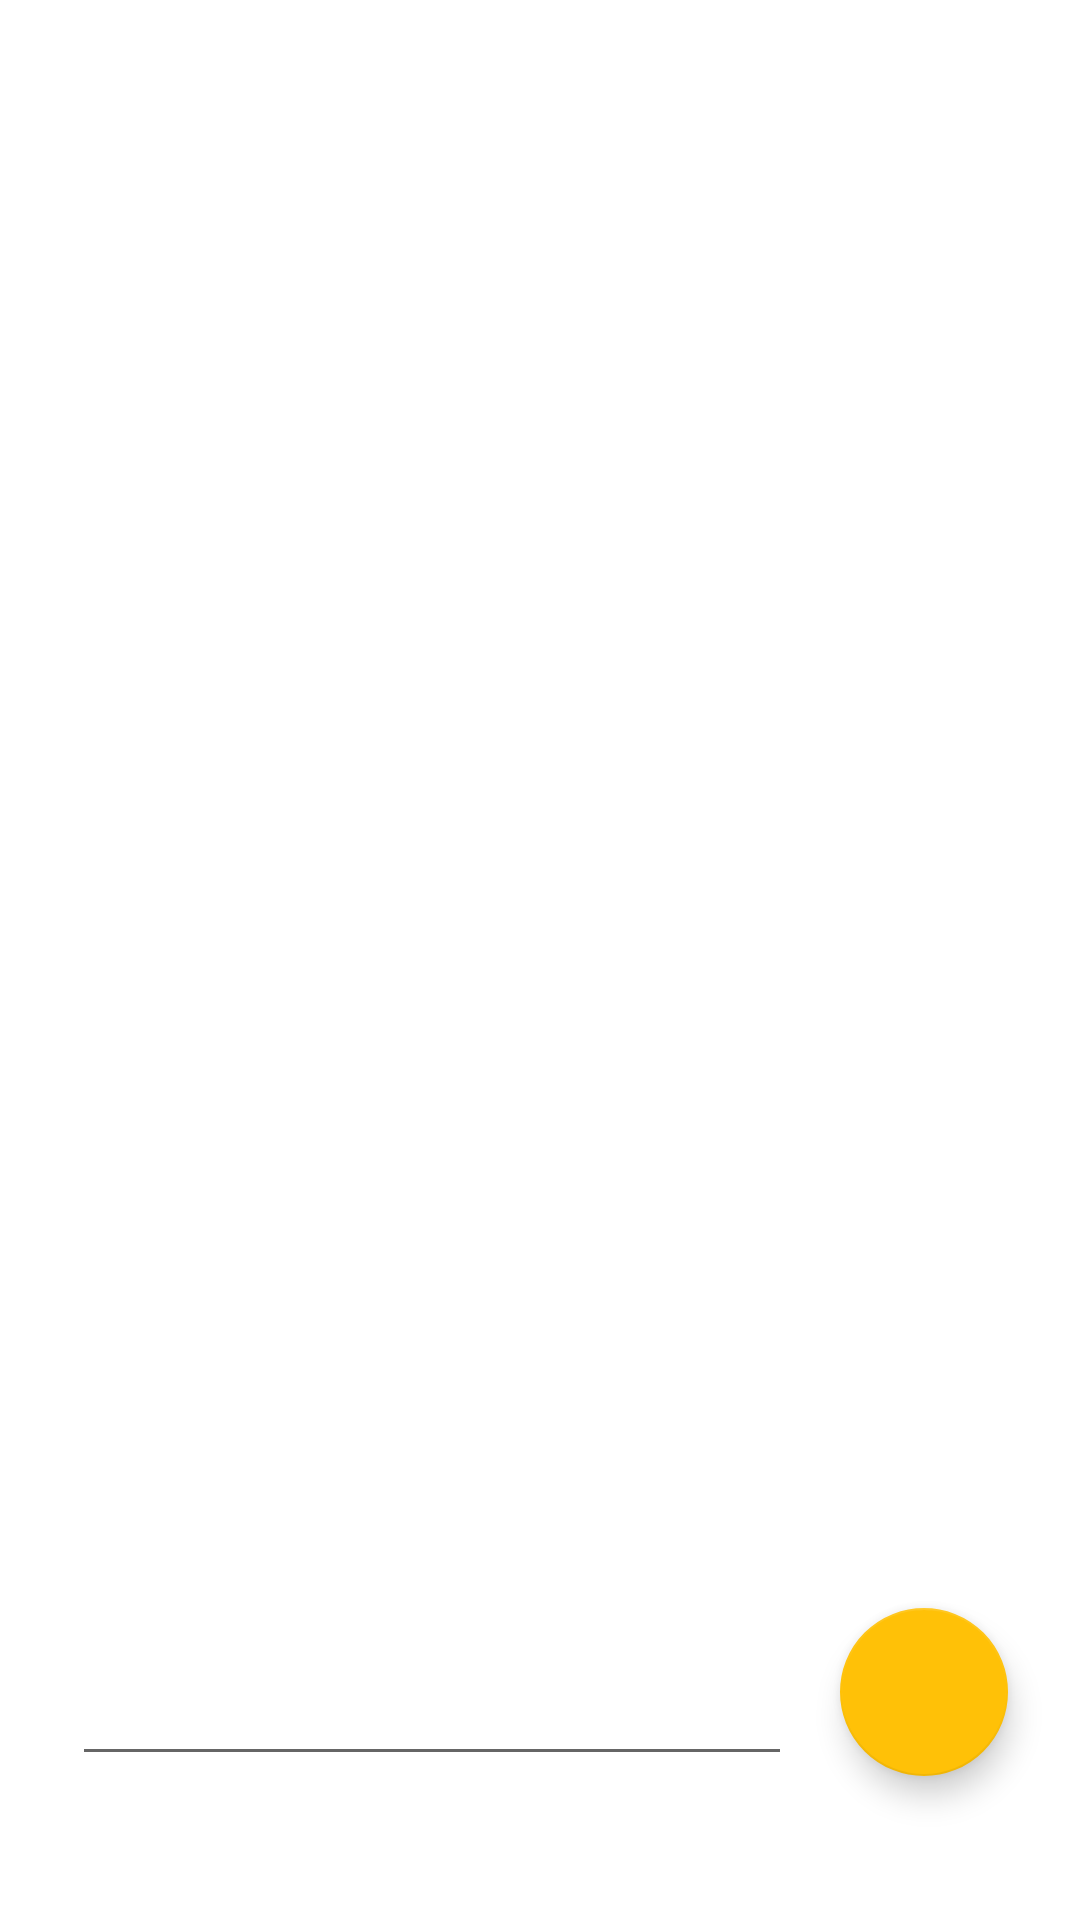

This screen was rendered from an Android layout file. Write that file and the resources it references.
<!-- AndroidManifest.xml: application theme AppTheme -->
<!-- res/layout/activity_main.xml -->
<?xml version="1.0" encoding="utf-8"?>
<androidx.constraintlayout.widget.ConstraintLayout xmlns:android="http://schemas.android.com/apk/res/android"
    xmlns:app="http://schemas.android.com/apk/res-auto"
    xmlns:tools="http://schemas.android.com/tools"
    android:layout_width="match_parent"
    android:background="@color/white"
    android:layout_height="match_parent"
    tools:context=".MainActivity">

    <androidx.recyclerview.widget.RecyclerView
        android:id="@+id/rvNote"
        android:layout_width="match_parent"
        android:layout_height="match_parent"
        android:padding="10dp"
        tools:layout_editor_absoluteX="0dp"
        tools:layout_editor_absoluteY="0dp">

    </androidx.recyclerview.widget.RecyclerView>

    <com.google.android.material.floatingactionbutton.FloatingActionButton
        android:id="@+id/btn_create_note"
        style="@style/Widget.Design.FloatingActionButton"
        android:layout_width="wrap_content"
        android:layout_height="wrap_content"
        android:layout_marginEnd="24dp"
        android:layout_weight="1"
        android:alpha="30"
        android:src="@drawable/ic_add"
        app:layout_constraintBottom_toBottomOf="@+id/searchBar"
        app:layout_constraintEnd_toEndOf="parent"
        android:contentDescription="TODO" />

    <com.google.android.material.textfield.TextInputLayout
        android:id="@+id/searchBar"
        android:layout_width="0dp"
        android:layout_height="wrap_content"
        android:layout_marginStart="24dp"
        android:layout_marginEnd="16dp"
        android:layout_marginBottom="48dp"
        android:textSize="15sp"
        app:boxCornerRadiusBottomEnd="10dp"
        app:boxCornerRadiusBottomStart="10dp"
        app:boxCornerRadiusTopEnd="10dp"
        app:boxCornerRadiusTopStart="10dp"
        app:layout_constraintBottom_toBottomOf="parent"
        app:layout_constraintEnd_toStartOf="@+id/btn_create_note"
        app:layout_constraintStart_toStartOf="parent"
        app:placeholderText="Search"
        app:startIconDrawable="@drawable/ic_search">

        <com.google.android.material.textfield.TextInputEditText
            android:id="@+id/txtSearch"
            android:layout_width="match_parent"
            android:layout_height="wrap_content" />

    </com.google.android.material.textfield.TextInputLayout>

</androidx.constraintlayout.widget.ConstraintLayout>
<!-- resources referenced by this layout -->
<resources>
  <color name="white">#ffffff</color>
  <style name="AppTheme" parent="Theme.AppCompat.Light.DarkActionBar">
          
          <item name="colorPrimary">@color/colorPrimary</item>
          <item name="colorPrimaryDark">@color/colorPrimaryDark</item>
          <item name="colorAccent">@color/colorAccent</item>
      </style>
  <color name="colorPrimary">#009688</color>
  <color name="colorPrimaryDark">#00796B</color>
  <color name="colorAccent">#FFC107</color>
</resources>
